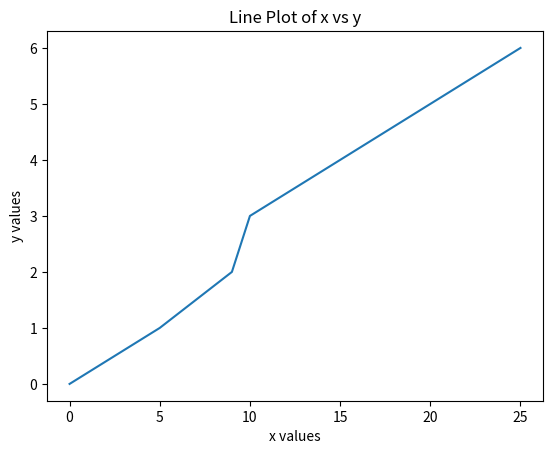

Reproduce this figure in Python.
"""1. Install matplotlib  & you can use plt.plot() to create a line plot of given data

x = [0, 5, 9, 10, 15, 20, 25] 

y = [0, 1, 2, 3, 4, 5, 6]"""

import matplotlib.pyplot as plt

# Given data
x = [0, 5, 9, 10, 15, 20, 25]
y = [0, 1, 2, 3, 4, 5, 6]

# Creating a line plot
plt.plot(x, y)

# Adding title and labels
plt.title('Line Plot of x vs y')
plt.xlabel('x values')
plt.ylabel('y values')

# Display the plot
plt.show()
